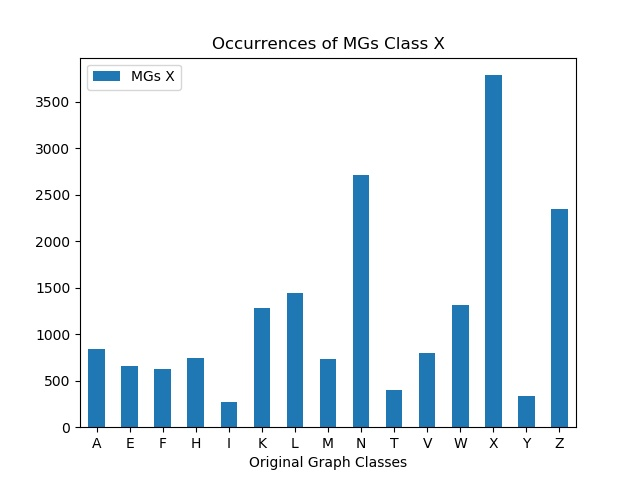

The file beside this chart, header and first rows:
, MGs X
A, 846
E, 659
F, 625
H, 739
I, 270
K, 1287
L, 1445
M, 732
N, 2712
T, 400
V, 803
W, 1316
X, 3786
Y, 333
Z, 2345
